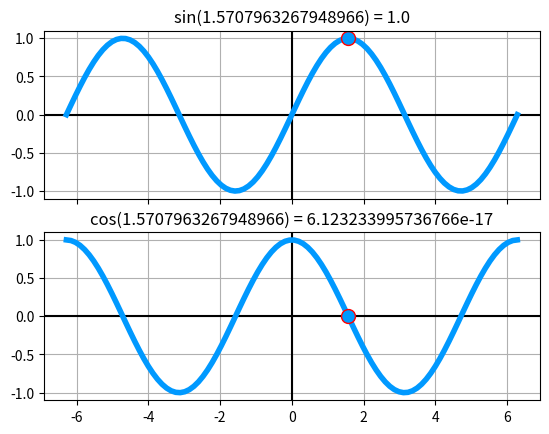

Write the Python code that produced this figure.
import matplotlib.pyplot as plt
import numpy as np
import math

def func1(x):
    return math.sin(x)


def func2(x):
    return math.cos(x)


def func_array(x_array, func):
    result = []
    for item in x_array:
        result.append(func(item))
    return result


x2_1 = x1_1 = 2 * -math.pi
x2_2 = x1_2 = 2 * math.pi
x = math.pi / 2

colour = '#0099ff'
colour_dot = colour
dot_qty = 100

x_array_1 = np.linspace(x1_1, x1_2, num=dot_qty)
y_array_1 = func_array(x_array_1, func1)
x_array_2 = np.linspace(x2_1, x2_2, num=dot_qty)
y_array_2 = func_array(x_array_2, func2)
y_dot_1 = func1(x)
y_dot_2 = func2(x)

axs = []
f, axs = plt.subplots(2, 1, sharex=True)
for ax in axs:
    ax.grid(True)
    ax.axhline(c='k')
    ax.axvline(c='k')
#    ax.set_aspect('equal')

axs[0].set_title('sin(' + str(x) + ') = ' + str(y_dot_1))
axs[0].plot(x_array_1, y_array_1, c=colour, linewidth=4)
axs[0].plot(x, y_dot_1, 'o', c=colour_dot, markersize=10, markeredgecolor='r')

axs[1].set_title('cos(' + str(x) + ') = ' + str(y_dot_2))
axs[1].plot(x_array_2, y_array_2, c=colour, linewidth=4)
axs[1].plot(x, y_dot_2, 'o', c=colour_dot, markersize=10, markeredgecolor='r')
plt.show()